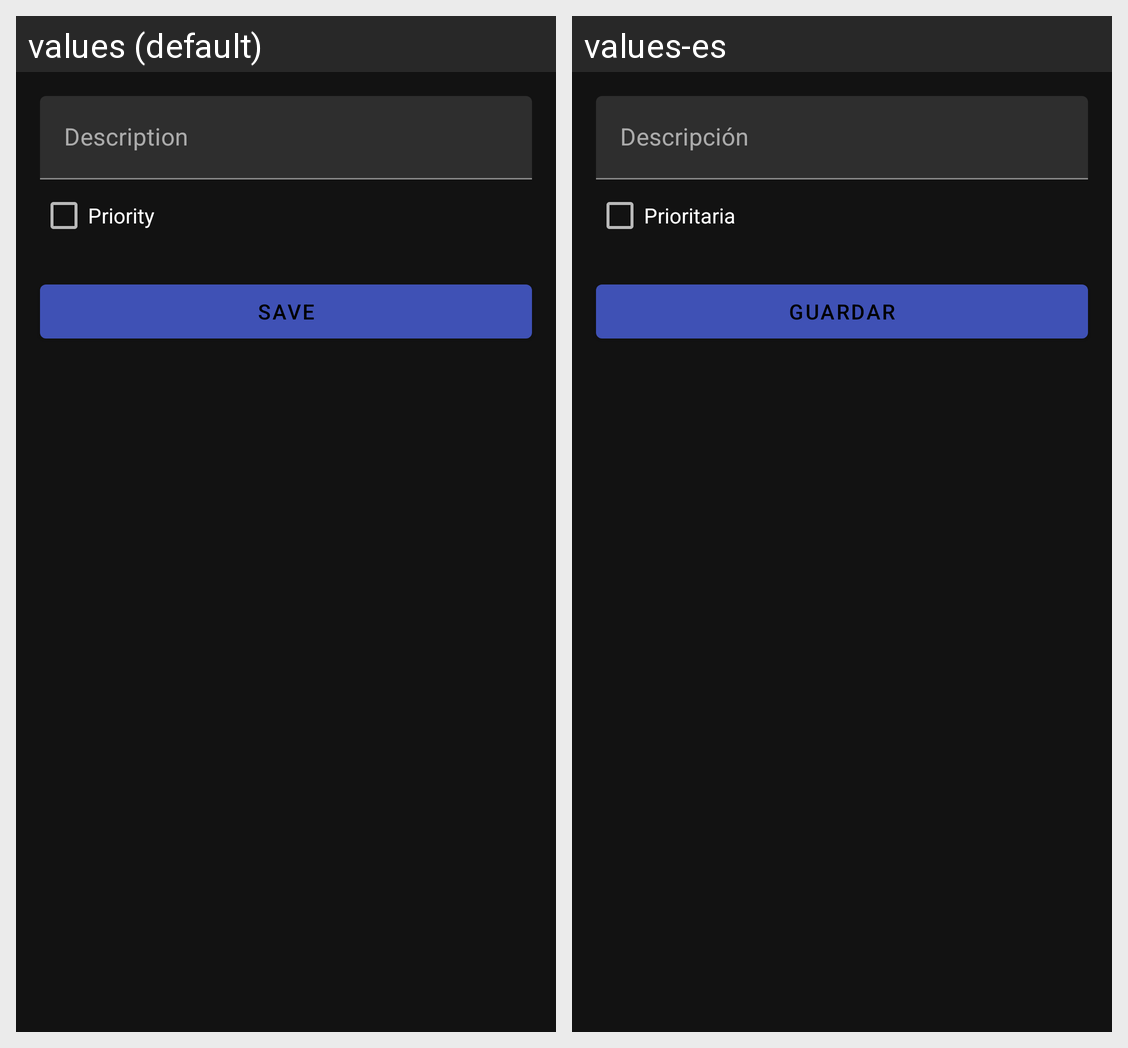

Here is an Android app screen in its default locale and in the app's own translations. Write out the translated-string differences for the strings that appear on this screen.
Android screen res/layout/fragment_edit_task.xml rendered under 2 locales, left to right: values (default), values-es. Device: Nexus 5 (rendered at 1080×1920; each locale shown at half size, 540×960, under a caption strip naming it); theme AppTheme.
Strings drawn on this screen, with the default value and each locale's value (text and hints the layout hard-codes, and strings that could not be matched under every locale, appear in the picture but are not listed):

task_input_hint
  values: Description
  values-es: Descripción

new_task_is_high_priority
  values: Priority
  values-es: Prioritaria

new_task_save_button
  values: Save
  values-es: Guardar
